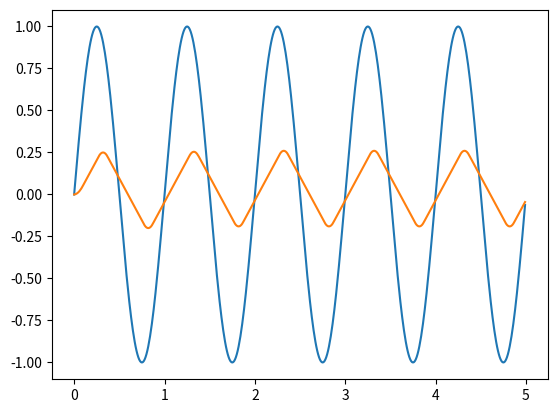

Here is the Python script that generated this plot:
import math 

import matplotlib.pyplot as plt
import numpy as np
import random


class SFEncoder:
    def __init__(self, threshold) -> None:
        self.base = None
        self.threshold = threshold

    def encode(self, signal: float):
        # Based on algorithm provided in:
        #   Petro et al. (2020)
        if not self.base:
            self.base = signal
            return 0, 0

        if signal > self.base + self.threshold:
            self.base = self.base + self.threshold
            return 1, 0

        elif signal < self.base - self.threshold:
            self.base = self.base - self.threshold
            return 0, 1

        return 0, 0


class SFDecoder:
    def __init__(self, base, threshold) -> None:
        self.base = base
        self.threshold = threshold

    def decode(self, spike_1: int, spike_2: int) -> float:
        if spike_1 > 0 and spike_2 == 0:
            self.base = self.base + self.threshold
            
        elif spike_1 == 0 and spike_2 > 0:
            self.base = self.base - self.threshold
        
        return self.base
        

class MWEncoder:
    def __init__(self, window: int, threshold):
        self.base = None
        self.threshold = threshold
        self.window_size = window
        self.window = None
        self.counter = 0

    def encode(self, signal: float):
        # Based on algorithm provided in:
        #   Petro et al. (2020)
        if not self.base:
            self.base = signal
            self.window = np.full([self.window_size], self.base, dtype=np.float32)
            return 0, 0

        if self.counter >= self.window_size:
            self.counter = 0

        self.window[self.counter] = signal
        self.base = np.mean(self.window)

        self.counter += 1

        if signal > self.base + self.threshold:
            return 1, 0
        elif signal < self.base - self.threshold:
            return 0, 1

        return 0, 0


class MWDecoder:
    def __init__(self, window, base, threshold):
        self.base = base
        self.threshold = threshold
        self.window_size = window
        self.window = np.full([self.window_size], self.base, dtype=np.float32)
        self.counter = 0

    def decode(self, spike_1: int, spike_2: int) -> float:
        if self.counter >= self.window_size:
            self.counter = 0

        if spike_1-spike_2 > 0:
            self.base += self.threshold
        elif spike_1-spike_2 < 0:
            self.base -= self.threshold

        self.window[self.counter] = self.base

        self.counter += 1
        return float(np.mean(self.window))


if __name__ == "__main__":
    encoder = MWEncoder(10, 0.01)
    decoder = MWDecoder(10, 0, 0.01)

    t = np.arange(0, 5, 0.01)
    original = [0.0] * len(t)
    constructed = [0.0]*len(t)

    for i in range(len(t)):
        original[i] = math.sin(2 * math.pi * t[i])
        spike1, spike2 = encoder.encode(original[i]+random.random()*0.01)
        constructed[i] = decoder.decode(spike1, spike2)

    plt.plot(t, original)
    plt.plot(t, constructed)
    plt.show()


        